Run: headless pygame with SDL's dummy video driver; simulated clock (each Clock.tick advances the game by its frame time, no real sleeping); random seed 0; keys injected as events and as key.get_pressed() state; no mouse input.
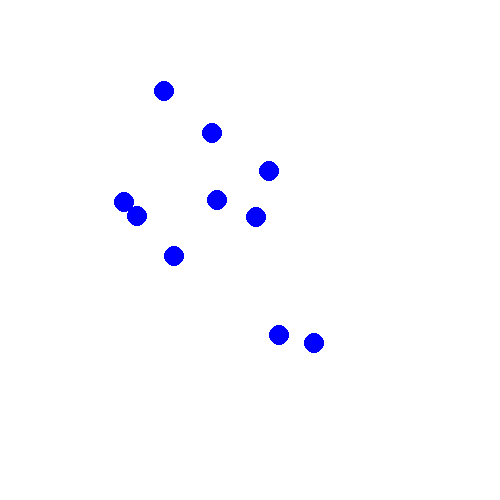
Frame 1 of 4 · flips 1–60 · no input
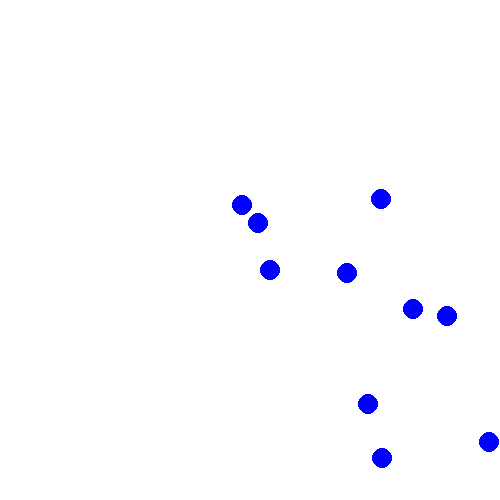
Frame 2 of 4 · flips 61–180 · tapped SPACE, RETURN · held RIGHT (→), D
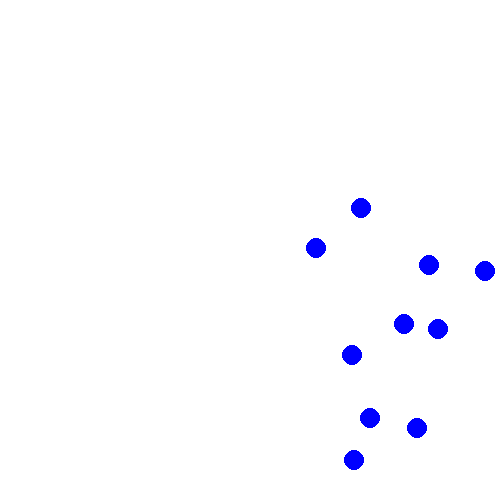
Frame 3 of 4 · flips 181–300 · held DOWN (↓), S
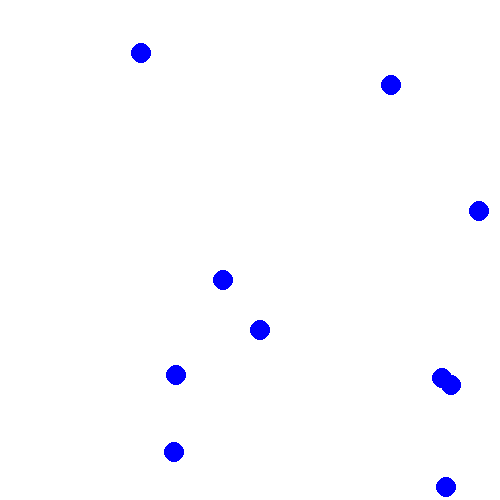
Frame 4 of 4 · flips 301–420 · held LEFT (←), A, UP (↑), W

The pygame program that drew these frames:

from os import environ
environ['PYGAME_HIDE_SUPPORT_PROMPT'] = '1'

import pygame
import sys
import time
from random import uniform



dt=0.01
Width=500
Height=500
window_size=(Width,Height)
World='Closed'

screen=pygame.display.set_mode(window_size)
pygame.display.set_caption('2D Physics Engine')

class Particle():
    def __init__(self, position, velocity, mass, radius):
        self.Position=position
        self.Velocity= velocity
        self.M=mass
        self.R=radius
    def Move(self):
        X, Y = self.Position
        Vx, Vy = self.Velocity
        
        X+=Vx*dt
        Y+=Vy*dt
        
        
        if World=='Closed':
            if X>Width-self.R:
                X=Width-self.R
                Vx=-Vx
            if X<self.R:
                X=self.R
                Vx=-Vx
            
            if Y>Height-self.R:
                Y=Height-self.R
                Vy=-Vy
            if Y<self.R:
                Y=self.R
                Vy=-Vy
        if World=='Periodic':
            if X>Width:
                X=0
            if X<0:
                X=Width
            
            if Y>Height:
                Y=0
            if Y<0:
                Y=Height
        
        
        self.Position=(X,Y)
        self.Velocity=(Vx, Vy)
        
        
        

def Draw_Window(t):
    
    screen.fill('white')
    for p in System:
        pygame.draw.circle(screen, 'blue', p.Position, p.R)
    
    pygame.display.update()

t=0
System=[Particle((uniform(0,250),uniform(0,250)),(uniform(0,180),uniform(0,180)),10,10) for i in range(10)]
while True:
    start=time.process_time()
    for event in pygame.event.get():
        if event.type == pygame.QUIT:
            sys.exit()
    for p in System:
        p.Move()
    Draw_Window(t)
    
    
    t+=dt
    finish=time.process_time()
    if (finish-start<dt): time.sleep(dt-(finish-start))
    
